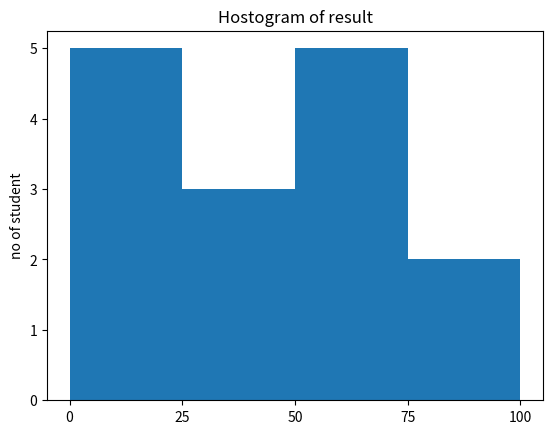

This chart was generated by the following Python code:
from matplotlib import pyplot as plt

import numpy as np

fig,ax= plt.subplots(1,1)
a = np.array([22,87,5,43,56,72,55,54,11,20,51,5,79,31,27])
ax.hist(a,bins=[0,25,50,75,100])

ax.set_title("Hostogram of result")

ax.set_xticks([0,25,50,75,100])

ax.set_ylabel("Marks")
ax.set_ylabel("no of student")
plt.show()